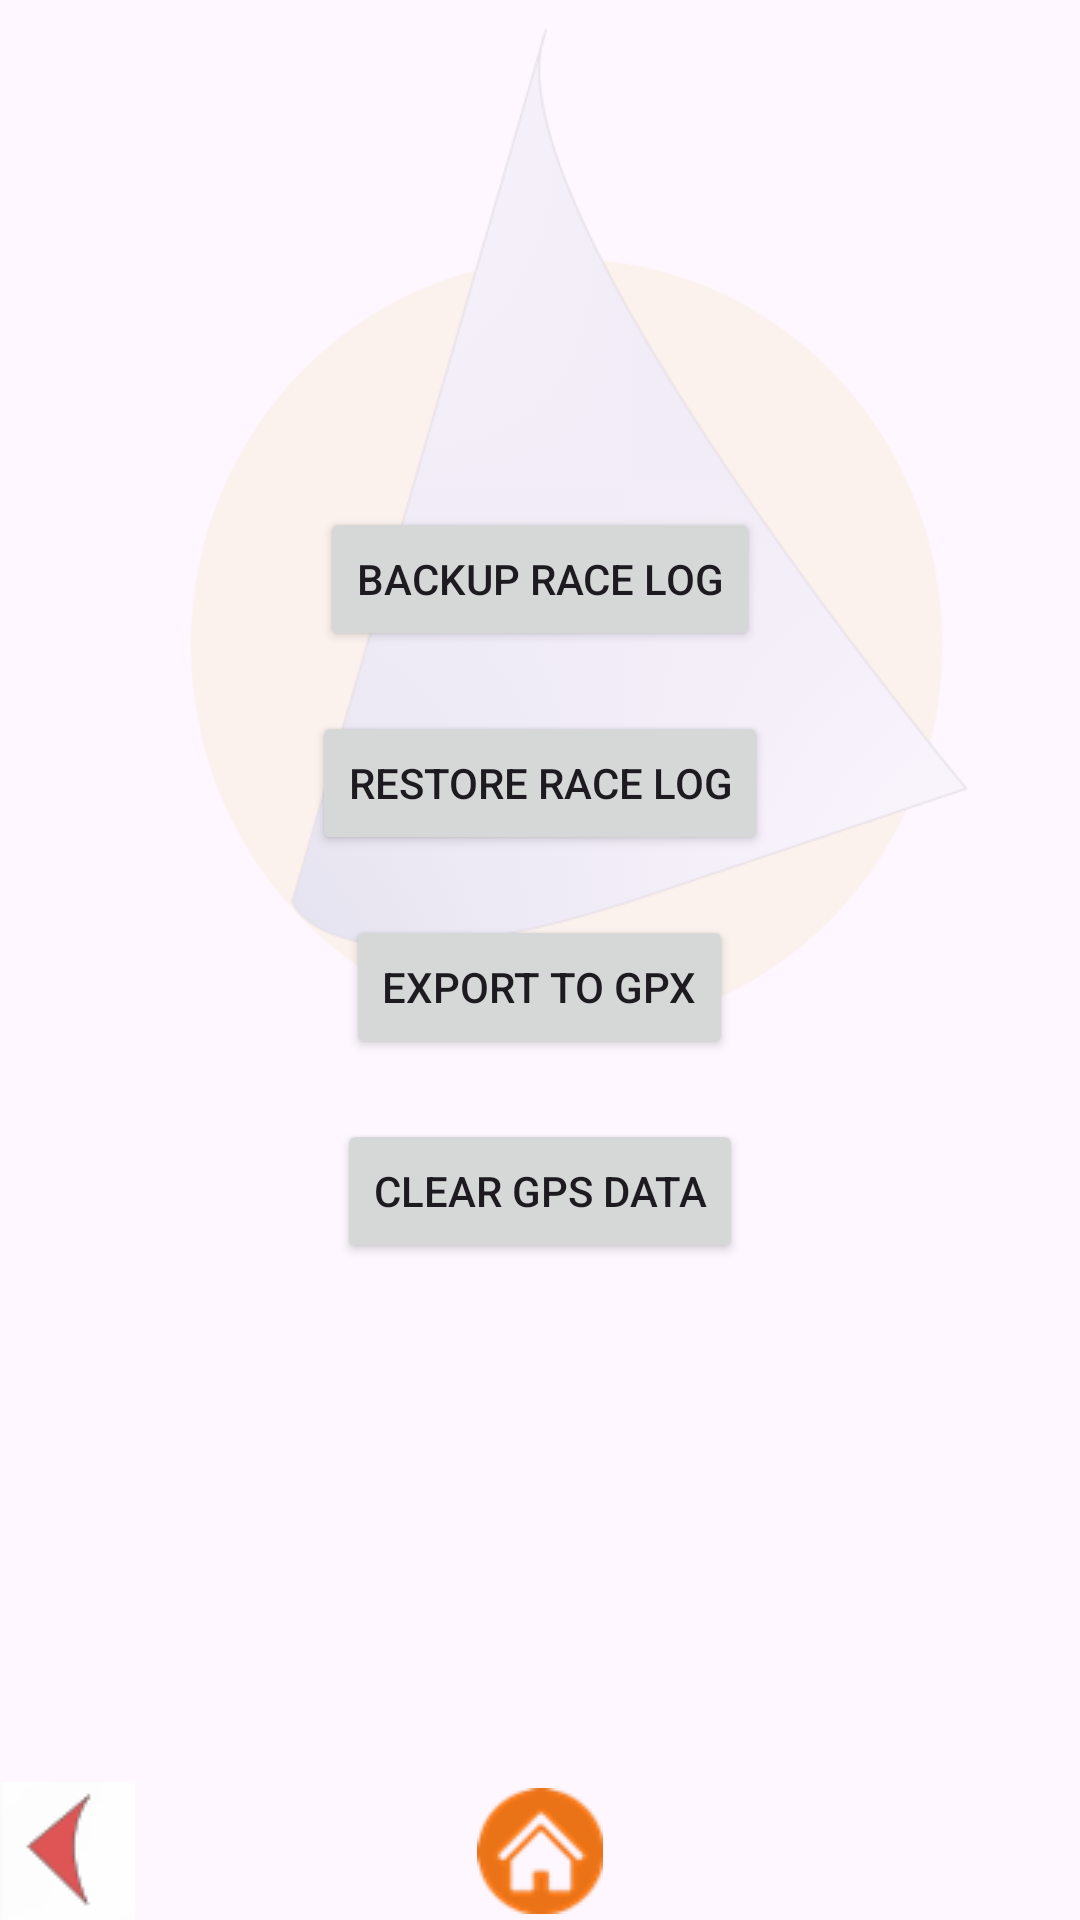

This screen was rendered from an Android layout file. Write that file and the resources it references.
<!-- AndroidManifest.xml: application theme Theme.Sailing -->
<!-- res/layout/fragment_race_log.xml -->
<?xml version="1.0" encoding="utf-8"?>
<RelativeLayout xmlns:android="http://schemas.android.com/apk/res/android"
    xmlns:tools="http://schemas.android.com/tools"
    android:layout_width="match_parent"
    android:layout_height="match_parent"
    tools:context=".RaceLogFragment">

    <ImageView
        android:layout_width="match_parent"
        android:layout_height="match_parent"
        android:alpha="@string/alpha_sub_screen"
        android:scaleType="centerInside"
        android:src="@drawable/mainlogoscr" />

    <LinearLayout
        android:layout_width="match_parent"
        android:layout_height="match_parent"
        android:orientation="vertical"
        android:gravity="center"
        android:layout_above="@+id/bottom_controlbar">

        <Button
            android:id="@+id/button_backup_race"
            android:layout_width="wrap_content"
            android:layout_height="wrap_content"
            android:text="Backup Race Log" />

        <Button
            android:id="@+id/button_restore_race"
            android:layout_width="wrap_content"
            android:layout_height="wrap_content"
            android:layout_marginTop="20dp"
            android:text="Restore Race Log" />

        <Button
            android:id="@+id/button_export_gpx"
            android:layout_width="wrap_content"
            android:layout_height="wrap_content"
            android:layout_marginTop="20dp"
            android:text="Export to GPX" />

        <Button
            android:id="@+id/button_clear_gps_data"
            android:layout_width="wrap_content"
            android:layout_height="wrap_content"
            android:layout_marginTop="20dp"
            android:text="Clear GPS Data" />

    </LinearLayout>

    <RelativeLayout
        android:id="@+id/bottom_controlbar"
        android:layout_width="match_parent"
        android:layout_height="50dp"
        android:layout_alignParentBottom="true">

        <ImageButton
            android:id="@+id/left_btn"
            android:layout_width="wrap_content"
            android:layout_height="46dp"
            android:layout_alignParentStart="true"
            android:layout_alignParentBottom="true"
            android:background="@android:color/transparent"
            android:contentDescription="@string/left_nav"
            android:src="@drawable/leftarrowclick" />

        <ImageButton
            android:id="@+id/home_btn"
            android:layout_width="wrap_content"
            android:layout_height="46dp"
            android:layout_alignParentBottom="true"
            android:layout_centerHorizontal="true"
            android:background="@android:color/transparent"
            android:contentDescription="@string/home"
            android:src="@drawable/home_button"
            tools:ignore="TouchTargetSizeCheck" />

        <ImageButton
            android:id="@+id/right_btn"
            android:layout_width="wrap_content"
            android:layout_height="48dp"
            android:layout_alignParentEnd="true"
            android:layout_alignParentBottom="true"
            android:background="@android:color/transparent"
            android:contentDescription="@string/right_nav"
            android:src="@drawable/rightarrowclick"
            android:visibility="invisible"/>

    </RelativeLayout>

</RelativeLayout>
<!-- resources referenced by this layout -->
<resources>
  <!-- drawable home_button: png bitmap (drawable, 2607 bytes) -->
  <!-- drawable leftarrowclick: png bitmap (drawable, 966 bytes) -->
  <!-- drawable mainlogoscr: png bitmap (drawable, 67534 bytes) -->
  <!-- drawable rightarrowclick: png bitmap (drawable, 979 bytes) -->
  <string name="alpha_sub_screen">0.1</string>
  <string name="home">Home</string>
  <string name="left_nav">Left Nav</string>
  <string name="right_nav">Right Nav</string>
  <style name="Theme.Sailing" parent="Theme.Material3.DayNight.NoActionBar">
          
          <item name="materialButtonStyle">@style/Widget.App.Button.Outlined</item>
      </style>
  <style name="Widget.App.Button.Outlined" parent="Widget.Material3.Button.OutlinedButton">
          <item name="strokeColor">@color/dark_blue</item>
          <item name="backgroundTint">@color/logo_yellow_20_opacity</item>
      </style>
  <color name="dark_blue">#00008B</color>
  <color name="logo_yellow_20_opacity">#33ffe508</color>
</resources>
